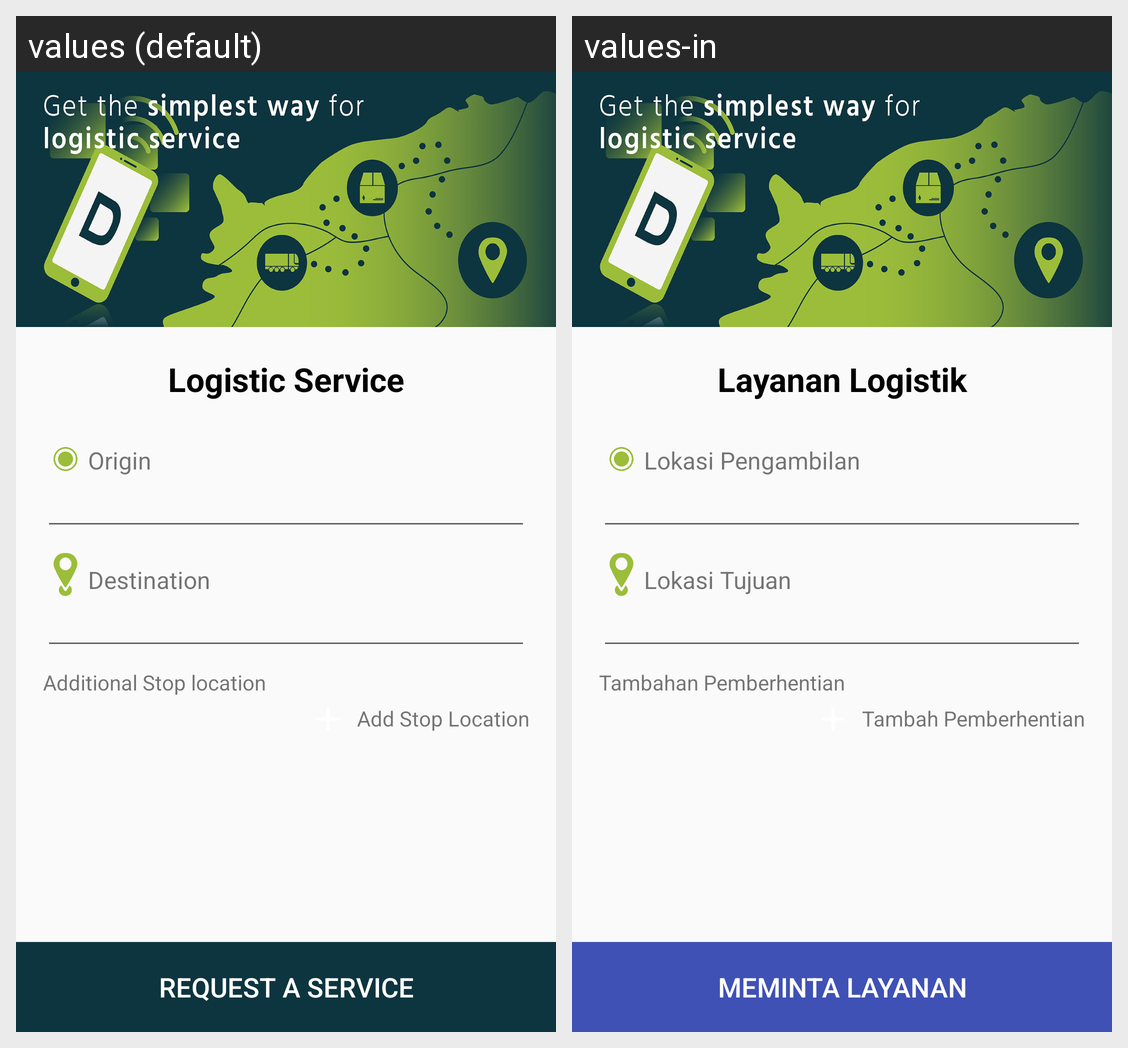

This grid shows one Android layout under two languages. Give, for every string resource on the screen, its name, the default text and each shown locale's text.
Android screen res/layout/fragment_home.xml rendered under 2 locales, left to right: values (default), values-in. Device: Nexus 5 (rendered at 1080×1920; each locale shown at half size, 540×960, under a caption strip naming it); theme AppTheme.
Strings drawn on this screen, with the default value and each locale's value (text and hints the layout hard-codes, and strings that could not be matched under every locale, appear in the picture but are not listed):

home_logistic
  values: Logistic Service
  values-in: Layanan Logistik

origin
  values: Origin
  values-in: Lokasi Pengambilan

destination
  values: Destination
  values-in: Lokasi Tujuan

additional_stop_location
  values: Additional Stop location
  values-in: Tambahan Pemberhentian

add_stop_location
  values: Add Stop Location
  values-in: Tambah Pemberhentian

home_request_button
  values: Request a Service
  values-in: Meminta Layanan
